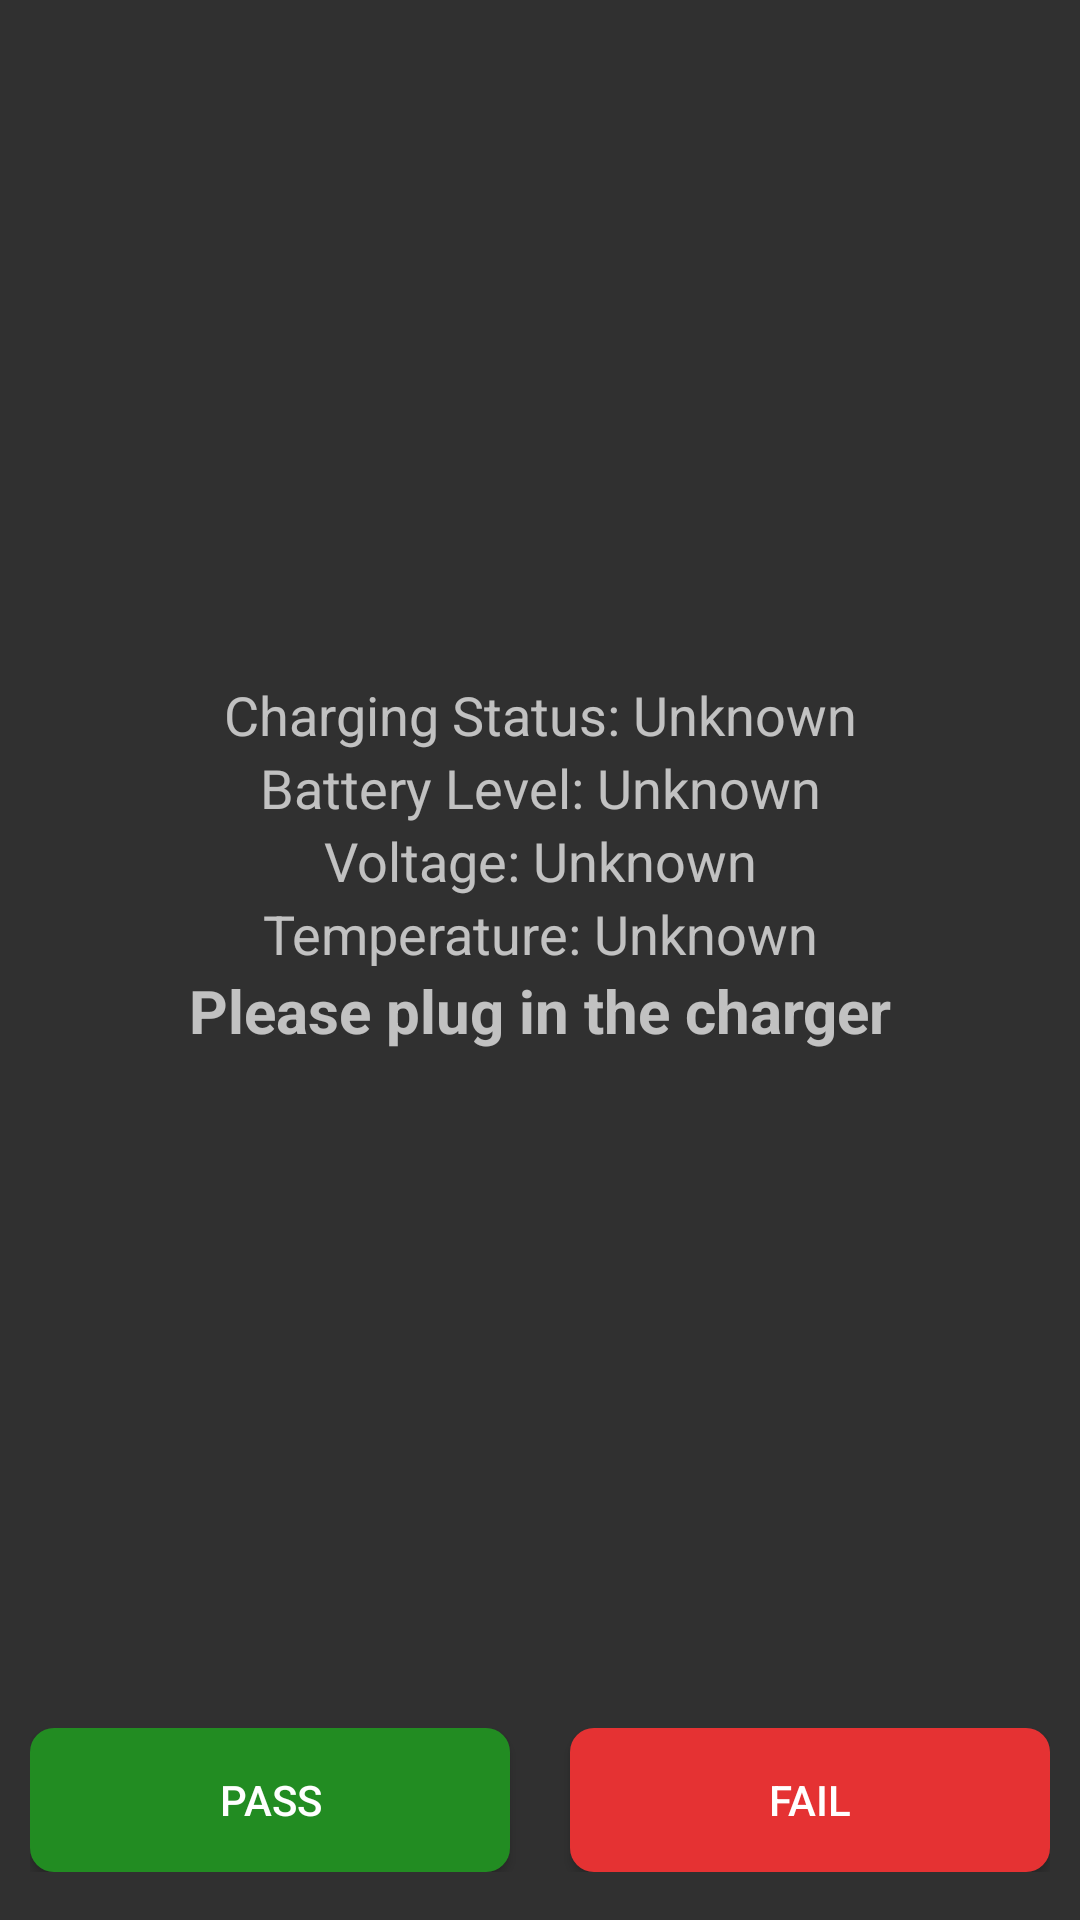

The Android layout XML behind this screen, and the referenced resources:
<!-- AndroidManifest.xml: application theme Theme.MMITest -->
<!-- res/layout/activity_charging_test.xml -->
<?xml version="1.0" encoding="utf-8"?>
<androidx.constraintlayout.widget.ConstraintLayout xmlns:android="http://schemas.android.com/apk/res/android"
    xmlns:app="http://schemas.android.com/apk/res-auto"
    xmlns:tools="http://schemas.android.com/tools"
    android:layout_width="match_parent"
    android:layout_height="match_parent"
    tools:context=".ChargingTestActivity">

    <TextView
        android:id="@+id/charging_status"
        android:layout_width="wrap_content"
        android:layout_height="wrap_content"
        android:text="Charging Status: Unknown"
        android:textSize="18sp"
        app:layout_constraintBottom_toTopOf="@+id/battery_level"
        app:layout_constraintEnd_toEndOf="parent"
        app:layout_constraintStart_toStartOf="parent"
        app:layout_constraintTop_toTopOf="parent"
        app:layout_constraintVertical_chainStyle="packed" />

    <TextView
        android:id="@+id/battery_level"
        android:layout_width="wrap_content"
        android:layout_height="wrap_content"
        android:text="Battery Level: Unknown"
        android:textSize="18sp"
        app:layout_constraintBottom_toTopOf="@+id/voltage"
        app:layout_constraintEnd_toEndOf="parent"
        app:layout_constraintStart_toStartOf="parent"
        app:layout_constraintTop_toBottomOf="@+id/charging_status" />

    <TextView
        android:id="@+id/voltage"
        android:layout_width="wrap_content"
        android:layout_height="wrap_content"
        android:text="Voltage: Unknown"
        android:textSize="18sp"
        app:layout_constraintBottom_toTopOf="@+id/temperature"
        app:layout_constraintEnd_toEndOf="parent"
        app:layout_constraintStart_toStartOf="parent"
        app:layout_constraintTop_toBottomOf="@+id/battery_level" />

    <TextView
        android:id="@+id/temperature"
        android:layout_width="wrap_content"
        android:layout_height="wrap_content"
        android:text="Temperature: Unknown"
        android:textSize="18sp"
        app:layout_constraintBottom_toTopOf="@+id/instruction_text"
        app:layout_constraintEnd_toEndOf="parent"
        app:layout_constraintStart_toStartOf="parent"
        app:layout_constraintTop_toBottomOf="@+id/voltage" />

    <TextView
        android:id="@+id/instruction_text"
        android:layout_width="wrap_content"
        android:layout_height="wrap_content"
        android:text="Please plug in the charger"
        android:textSize="20sp"
        android:textStyle="bold"
        app:layout_constraintBottom_toTopOf="@+id/buttonContainer"
        app:layout_constraintEnd_toEndOf="parent"
        app:layout_constraintStart_toStartOf="parent"
        app:layout_constraintTop_toBottomOf="@+id/temperature" />

    <LinearLayout
        android:id="@+id/buttonContainer"
        android:layout_width="0dp"
        android:layout_height="wrap_content"
        android:layout_marginLeft="10dp"
        android:layout_marginRight="10dp"
        android:orientation="horizontal"
        app:layout_constraintBottom_toBottomOf="parent"
        app:layout_constraintStart_toStartOf="parent"
        app:layout_constraintEnd_toEndOf="parent"
        android:layout_marginBottom="16dp"
        android:gravity="center">

        <Button
            android:id="@+id/pass_button"
            android:layout_width="0dp"
            android:layout_height="wrap_content"
            android:layout_marginEnd="20dp"
            android:background="@drawable/button_bg_pass"
            android:layout_weight="1"
            android:text="Pass"/>

        <Button
            android:id="@+id/fail_button"
            android:layout_width="0dp"
            android:layout_height="wrap_content"
            android:background="@drawable/button_bg_fail"
            android:layout_weight="1"
            android:text="Fail"/>
    </LinearLayout>

</androidx.constraintlayout.widget.ConstraintLayout>
<!-- resources referenced by this layout -->
<resources>
  <!-- drawable button_bg_fail (drawable) -->
  <?xml version="1.0" encoding="utf-8"?>
  <ripple xmlns:android="http://schemas.android.com/apk/res/android"
      android:color="?android:attr/colorControlHighlight">
      <item android:id="@android:id/mask">
          <shape android:shape="rectangle">
  
              <corners android:radius="10dp" />
          </shape>
      </item>
      <item android:id="@android:id/background">
          <shape android:shape="rectangle">
              <solid android:color="#e53233" /> 
              <corners android:radius="8dp" />
          </shape>
      </item>
  </ripple>
  <!-- drawable button_bg_pass (drawable) -->
  <?xml version="1.0" encoding="utf-8"?>
  <ripple xmlns:android="http://schemas.android.com/apk/res/android"
      android:color="?android:attr/colorControlHighlight">
      <item android:id="@android:id/mask">
          <shape android:shape="rectangle">
              <solid android:color="#000000" />
              <corners android:radius="10dp" />
          </shape>
      </item>
      <item android:id="@android:id/background">
          <shape android:shape="rectangle">
              <solid android:color="#228c22" /> 
              <corners android:radius="8dp" />
          </shape>
      </item>
  </ripple>
  <style name="Theme.MMITest" parent="Theme.AppCompat.NoActionBar">
          
          <item name="colorPrimary">@color/purple_500</item>
          <item name="colorPrimaryVariant">@color/purple_700</item>
          <item name="colorOnPrimary">@color/white</item>
          
          <item name="colorSecondary">@color/teal_200</item>
          <item name="colorSecondaryVariant">@color/teal_700</item>
          <item name="colorOnSecondary">@color/black</item>
          
          <item name="android:statusBarColor">?attr/colorPrimaryVariant</item>
          
      </style>
  <!-- not gathered from this repository: default colours our renderer supplied (Android Studio template values) -->
  <color name="purple_500">#FF6200EE</color>
  <color name="purple_700">#FF3700B3</color>
  <color name="teal_200">#FF03DAC5</color>
  <color name="teal_700">#FF018786</color>
  <color name="black">#FF000000</color>
  <color name="white">#FFFFFFFF</color>
</resources>
